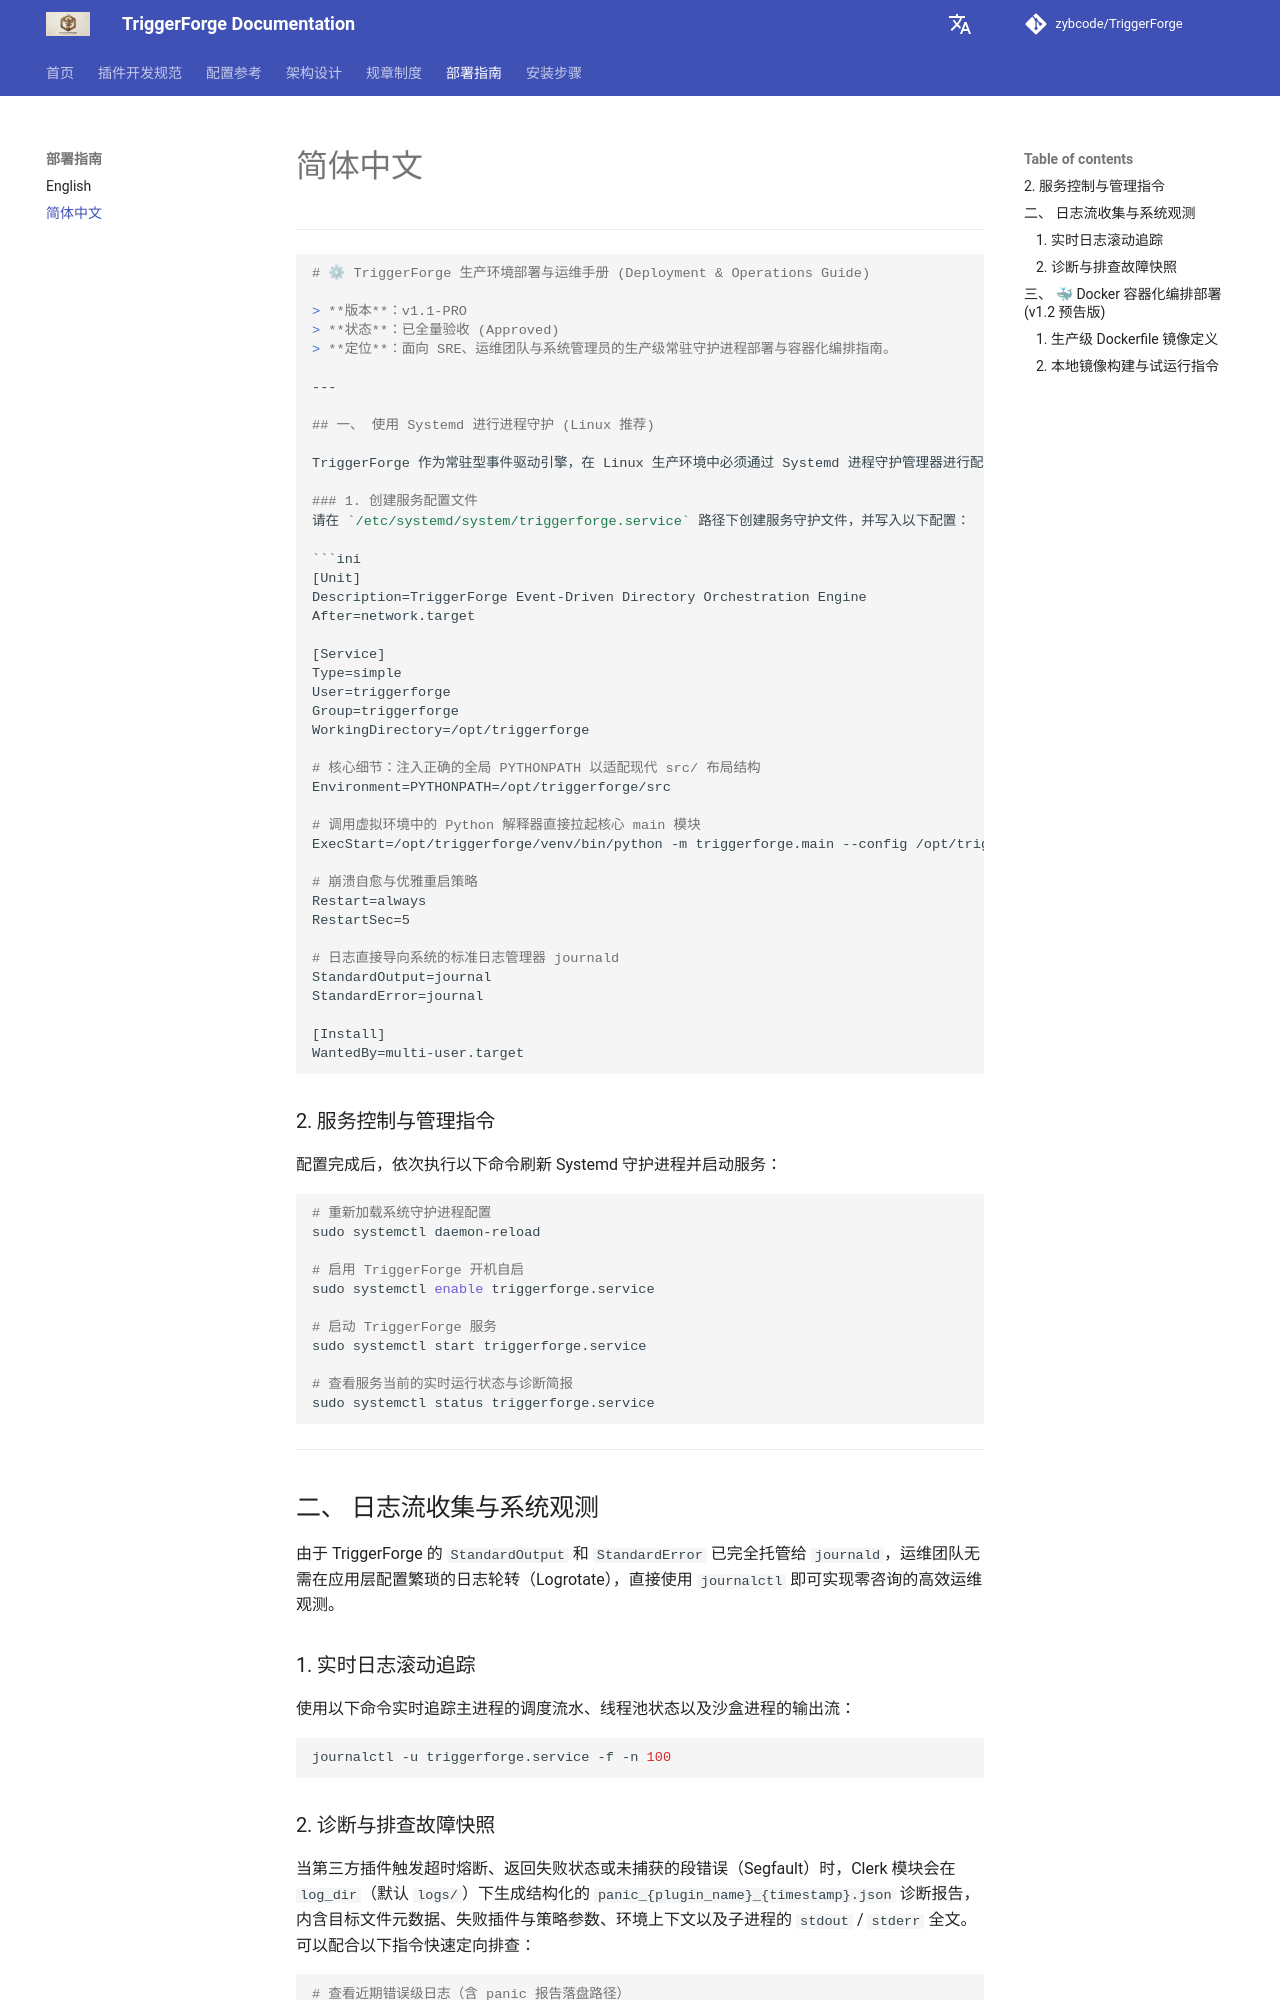

repository: zybcode/TriggerForge · page: zh/deployment/index.html · generator: mkdocs


---

```markdown
# ⚙ TriggerForge 生产环境部署与运维手册 (Deployment & Operations Guide)

> **版本**：v1.1-PRO  
> **状态**：已全量验收 (Approved)  
> **定位**：面向 SRE、运维团队与系统管理员的生产级常驻守护进程部署与容器化编排指南。

---

## 一、 使用 Systemd 进行进程守护 (Linux 推荐)

TriggerForge 作为常驻型事件驱动引擎，在 Linux 生产环境中必须通过 Systemd 进程守护管理器进行配置，以保障系统的开机自启与崩溃自愈能力。

### 1. 创建服务配置文件
请在 `/etc/systemd/system/triggerforge.service` 路径下创建服务守护文件，并写入以下配置：

```ini
[Unit]
Description=TriggerForge Event-Driven Directory Orchestration Engine
After=network.target

[Service]
Type=simple
User=triggerforge
Group=triggerforge
WorkingDirectory=/opt/triggerforge

# 核心细节：注入正确的全局 PYTHONPATH 以适配现代 src/ 布局结构
Environment=PYTHONPATH=/opt/triggerforge/src

# 调用虚拟环境中的 Python 解释器直接拉起核心 main 模块
ExecStart=/opt/triggerforge/venv/bin/python -m triggerforge.main --config /opt/triggerforge/config.yaml

# 崩溃自愈与优雅重启策略
Restart=always
RestartSec=5

# 日志直接导向系统的标准日志管理器 journald
StandardOutput=journal
StandardError=journal

[Install]
WantedBy=multi-user.target

```

### 2. 服务控制与管理指令

配置完成后，依次执行以下命令刷新 Systemd 守护进程并启动服务：

```bash
# 重新加载系统守护进程配置
sudo systemctl daemon-reload

# 启用 TriggerForge 开机自启
sudo systemctl enable triggerforge.service

# 启动 TriggerForge 服务
sudo systemctl start triggerforge.service

# 查看服务当前的实时运行状态与诊断简报
sudo systemctl status triggerforge.service

```

---

## 二、 日志流收集与系统观测

由于 TriggerForge 的 `StandardOutput` 和 `StandardError` 已完全托管给 `journald`，运维团队无需在应用层配置繁琐的日志轮转（Logrotate），直接使用 `journalctl` 即可实现零咨询的高效运维观测。

### 1. 实时日志滚动追踪

使用以下命令实时追踪主进程的调度流水、线程池状态以及沙盒进程的输出流：

```bash
journalctl -u triggerforge.service -f -n 100

```

### 2. 诊断与排查故障快照

当第三方插件触发超时熔断、返回失败状态或未捕获的段错误（Segfault）时，Clerk 模块会在 `log_dir`（默认 `logs/`）下生成结构化的 `panic_{plugin_name}_{timestamp}.json` 诊断报告，内含目标文件元数据、失败插件与策略参数、环境上下文以及子进程的 `stdout` / `stderr` 全文。可以配合以下指令快速定向排查：

```bash
# 查看近期错误级日志（含 panic 报告落盘路径）
journalctl -u triggerforge.service --priority=err -n 50
